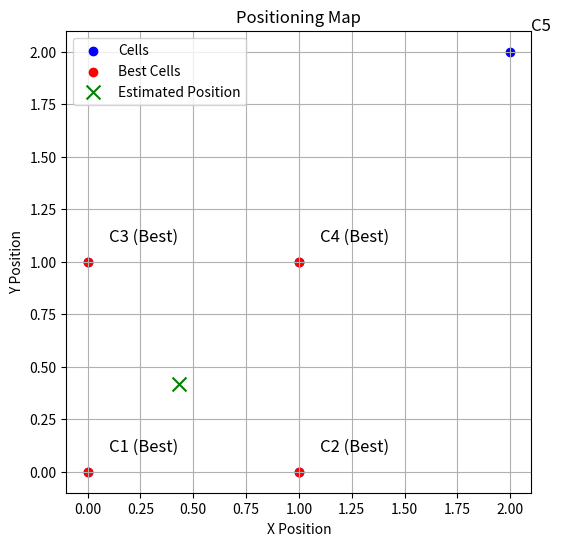

Here is the Python script that generated this plot:
#!/usr/bin/python3
'''
Created on 03-02-2024

@author: Kyllian Cuevas, Thomas Mirbey
@version: 1.1

Positioning System - KBest Neighboors
'''

#------------------
# Import
#------------------

import numpy as np
import matplotlib.pyplot as plt

#------------------
# Functions
#------------------

def compute_similarity(reference_vectors, mp_vector):
    """
        @args:
        reference_vectors (numpy.ndarray): Array of RSS values for different cells.
        mp_vector (numpy.ndarray): RSS values measured by the mobile phone.

        Computes the Euclidean distance between the mobile phone power vector and reference power vectors.
    """
    try:
        assert reference_vectors.shape[1] == mp_vector.shape[0], "Dimension mismatch between reference vectors and mp_vector"
        differences = reference_vectors - mp_vector
        squared_differences = differences ** 2
        metrics = np.sqrt(np.sum(squared_differences, axis=1))  # Euclidean norm
        return metrics
    except Exception as e:
        print(f"Error in compute_similarity: {e}")
        return np.array([])

def find_best_cells(reference_vectors, mp_vector, k=4):
    """
        @args:
        reference_vectors (numpy.ndarray): Array of RSS values for different cells.
        mp_vector (numpy.ndarray): RSS values measured by the mobile phone.
        k (int): Number of best matching cells to select.

        Finds the K best matching cells based on the similarity metric.
    """
    try:
        assert k > 0, "k must be greater than zero"
        metrics = compute_similarity(reference_vectors, mp_vector)
        assert metrics.size > 0, "Metrics computation failed"
        best_indices = np.argsort(metrics)[:k]  # Get indices of K best cells
        return best_indices, metrics[best_indices]
    except Exception as e:
        print(f"Error in find_best_cells: {e}")
        return np.array([]), np.array([])

def compute_barycentric_position(cell_positions, best_indices, metrics):
    """
        @args:
        cell_positions (numpy.ndarray): Array of positions for all cells.
        best_indices (numpy.ndarray): Indices of the best K selected cells.
        metrics (numpy.ndarray): Similarity metrics for the best K selected cells.

        Computes the barycentric position of the mobile phone using the best K cells.
    """
    try:
        assert len(best_indices) == len(metrics), "Mismatch in best indices and metrics length"
        weights = 1 / metrics  # Inverse of metric as weight (lower metric = higher weight)
        weights /= np.sum(weights)  # Normalize
        estimated_position = np.sum(cell_positions[best_indices] * weights[:, np.newaxis], axis=0)
        return estimated_position
    except Exception as e:
        print(f"Error in compute_barycentric_position: {e}")
        return np.array([None, None])

def plot_map(cell_positions, best_indices, estimated_position):
    """
        @args:
        cell_positions (numpy.ndarray): Array of positions for all cells.
        best_indices (numpy.ndarray): Indices of the best K selected cells.
        estimated_position (numpy.ndarray): Computed position of the mobile phone.

        Plots the map with cell positions, best cells, and estimated position.
    """
    try:
        plt.figure(figsize=(6,6))
        plt.scatter(cell_positions[:,0], cell_positions[:,1], c='blue', label='Cells')
        plt.scatter(cell_positions[best_indices,0], cell_positions[best_indices,1], c='red', label='Best Cells')
        plt.scatter(estimated_position[0], estimated_position[1], c='green', marker='x', s=100, label='Estimated Position')
        
        for i, pos in enumerate(cell_positions):
            label = f"C{i+1}"
            if i in best_indices:
                label += " (Best)"
            plt.text(pos[0]+0.1, pos[1]+0.1, label, fontsize=12)
        
        plt.xlabel("X Position")
        plt.ylabel("Y Position")
        plt.title("Positioning Map")
        plt.legend()
        plt.grid()
        plt.show()
    except Exception as e:
        print(f"Error in plot_map: {e}")

#------------------
# Variables
#------------------

reference_vectors = np.array([
    [50, 60, 70],  # Cell 1 RSS values
    [55, 65, 75],  # Cell 2 RSS values
    [40, 50, 60],  # Cell 3 RSS values
    [45, 55, 65],  # Cell 4 RSS values
    [30, 40, 50],  # Cell 5 RSS values
])

mp_vector = np.array([48, 58, 68])  # Mobile phone measured RSS

cell_positions = np.array([
    [0, 0],  # Position of Cell 1
    [1, 0],  # Position of Cell 2
    [0, 1],  # Position of Cell 3
    [1, 1],  # Position of Cell 4
    [2, 2],  # Position of Cell 5
])

#------------------
# Main
#------------------

if __name__ == '__main__':
    best_indices, best_metrics = find_best_cells(reference_vectors, mp_vector, k=4)
    position = compute_barycentric_position(cell_positions, best_indices, best_metrics)

    print("Estimated Position:", position)
    plot_map(cell_positions, best_indices, position)